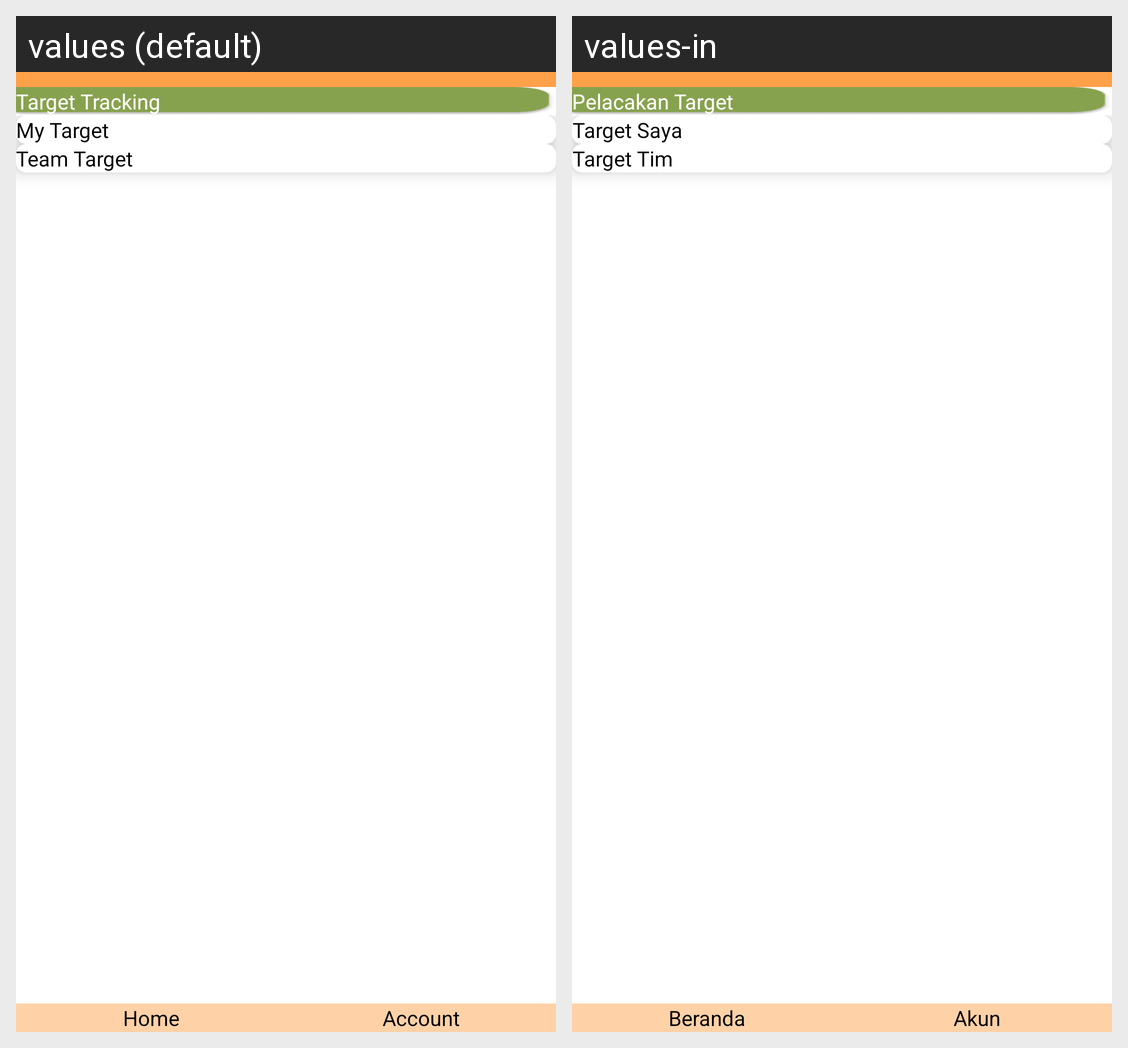

Locale-by-locale string values for the Android screen shown in this grid:
Android screen res/layout/activity_target_tracking_dashboard.xml rendered under 2 locales, left to right: values (default), values-in. Device: Nexus 5 (rendered at 1080×1920; each locale shown at half size, 540×960, under a caption strip naming it); theme Theme.Seemai.
Strings drawn on this screen, with the default value and each locale's value (text and hints the layout hard-codes, and strings that could not be matched under every locale, appear in the picture but are not listed):

myTarget
  values: My Target
  values-in: Target Saya

teamTarget
  values: Team Target
  values-in: Target Tim

targetTracking
  values: Target Tracking
  values-in: Pelacakan Target

home
  values: Home
  values-in: Beranda

account
  values: Account
  values-in: Akun
